Image classification data set "imagenes" (jdramirez/UCO_ML_AI on GitHub). Class labels (3): descuento, personas, product.

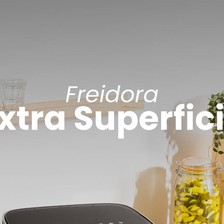
Label: product

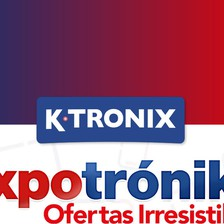
Label: descuento

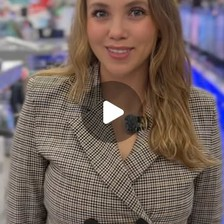
Label: personas

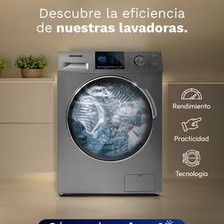
Label: product

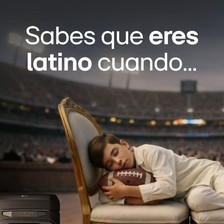
Label: personas

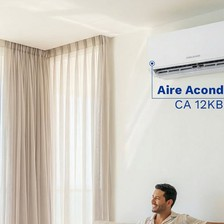
Label: personas
